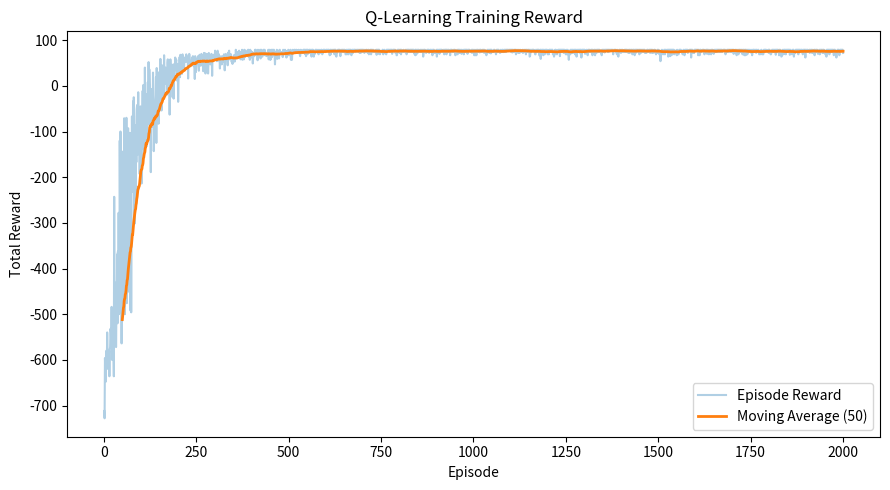
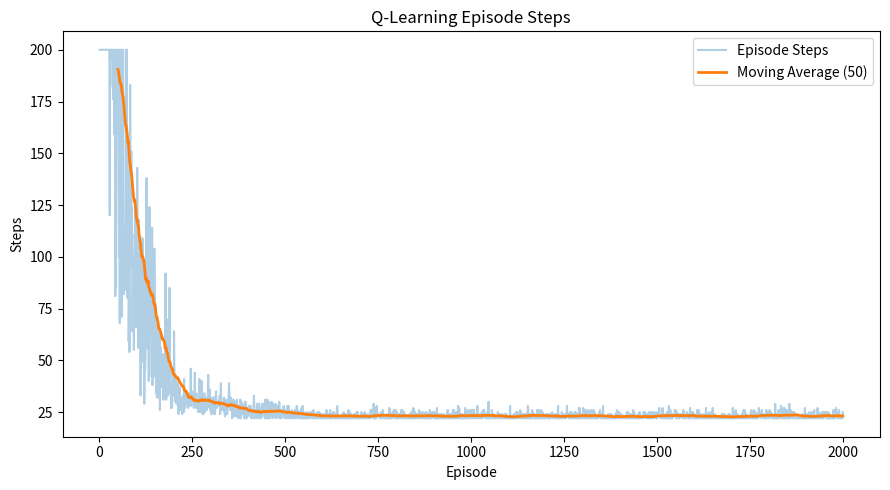
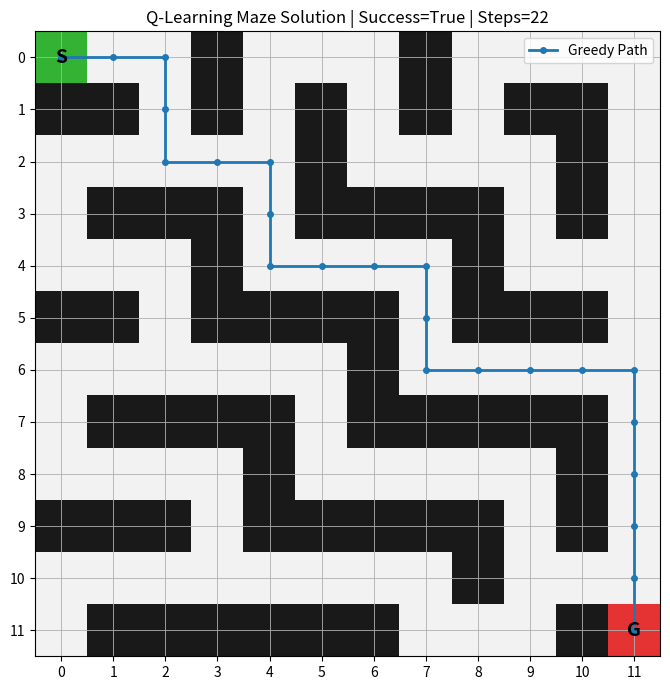

Reproduce these figures in Python, in order.
"""
Q-Learning走迷宫实验

Reference_code.py

实验目标：
1. 使用表格型Q-Learning训练智能体完成二维迷宫寻路；
2. 掌握状态、动作、奖励、Q表和ε-greedy策略；
3. 保存训练后的Q表、最优路径和训练曲线。

运行方式：
    python Reference_code.py

可选参数：
    python Reference_code.py --episodes 2000 --max-steps 200
    python Reference_code.py --seed 42 --output-dir results

输出文件：
results/
├── q_table.npy
├── policy.txt
├── best_path.txt
├── reward_curve.png
├── steps_curve.png
└── maze_solution.png
"""

import argparse
import os
import random
from pathlib import Path
from typing import Dict, List, Sequence, Tuple

import numpy as np


# ============================================================
# 常量定义
# ============================================================

FREE = 0
WALL = 1
START = 2
GOAL = 3

UP = 0
RIGHT = 1
DOWN = 2
LEFT = 3

ACTION_NAMES = {
    UP: "UP",
    RIGHT: "RIGHT",
    DOWN: "DOWN",
    LEFT: "LEFT",
}

ACTION_SYMBOLS = {
    UP: "↑",
    RIGHT: "→",
    DOWN: "↓",
    LEFT: "←",
}

ACTION_DELTAS = {
    UP: (-1, 0),
    RIGHT: (0, 1),
    DOWN: (1, 0),
    LEFT: (0, -1),
}


# ============================================================
# 默认迷宫
# ============================================================

# 0：可通行区域
# 1：障碍物
# 2：起点
# 3：终点
DEFAULT_MAZE = np.array(
    [
        [2, 0, 0, 1, 0, 0, 0, 1, 0, 0, 0, 0],
        [1, 1, 0, 1, 0, 1, 0, 1, 0, 1, 1, 0],
        [0, 0, 0, 0, 0, 1, 0, 0, 0, 0, 1, 0],
        [0, 1, 1, 1, 0, 1, 1, 1, 1, 0, 1, 0],
        [0, 0, 0, 1, 0, 0, 0, 0, 1, 0, 0, 0],
        [1, 1, 0, 1, 1, 1, 1, 0, 1, 1, 1, 0],
        [0, 0, 0, 0, 0, 0, 1, 0, 0, 0, 0, 0],
        [0, 1, 1, 1, 1, 0, 1, 1, 1, 1, 1, 0],
        [0, 0, 0, 0, 1, 0, 0, 0, 0, 0, 1, 0],
        [1, 1, 1, 0, 1, 1, 1, 1, 1, 0, 1, 0],
        [0, 0, 0, 0, 0, 0, 0, 0, 1, 0, 0, 0],
        [0, 1, 1, 1, 1, 1, 1, 0, 0, 0, 1, 3],
    ],
    dtype=np.int64,
)


# ============================================================
# 随机种子
# ============================================================

def set_random_seed(seed: int) -> None:
    """设置Python与NumPy随机种子。"""
    random.seed(seed)
    np.random.seed(seed)


# ============================================================
# 迷宫环境
# ============================================================

class MazeEnv:
    """二维离散迷宫环境。"""

    def __init__(
        self,
        maze: np.ndarray,
        step_reward: float = -1.0,
        wall_penalty: float = -5.0,
        goal_reward: float = 100.0,
    ) -> None:
        self.maze = np.array(maze, dtype=np.int64)
        self.rows, self.cols = self.maze.shape
        self.step_reward = float(step_reward)
        self.wall_penalty = float(wall_penalty)
        self.goal_reward = float(goal_reward)

        self.start_position = self._find_unique_cell(START, "起点")
        self.goal_position = self._find_unique_cell(GOAL, "终点")

        self.position = self.start_position

    def _find_unique_cell(self, value: int, name: str) -> Tuple[int, int]:
        positions = np.argwhere(self.maze == value)
        if len(positions) != 1:
            raise ValueError(f"迷宫中必须且只能包含一个{name}，当前数量为{len(positions)}。")
        row, col = positions[0]
        return int(row), int(col)

    @property
    def num_states(self) -> int:
        return self.rows * self.cols

    @property
    def num_actions(self) -> int:
        return len(ACTION_DELTAS)

    def reset(self) -> int:
        """重置环境并返回起点状态编号。"""
        self.position = self.start_position
        return self.position_to_state(self.position)

    def position_to_state(self, position: Tuple[int, int]) -> int:
        row, col = position
        return row * self.cols + col

    def state_to_position(self, state: int) -> Tuple[int, int]:
        row = state // self.cols
        col = state % self.cols
        return int(row), int(col)

    def is_valid_position(self, row: int, col: int) -> bool:
        if row < 0 or row >= self.rows:
            return False
        if col < 0 or col >= self.cols:
            return False
        return self.maze[row, col] != WALL

    def step(self, action: int) -> Tuple[int, float, bool, Dict[str, bool]]:
        """
        执行动作。

        返回：
            next_state：下一状态编号
            reward：即时奖励
            done：是否到达终点
            info：附加信息
        """
        if action not in ACTION_DELTAS:
            raise ValueError(f"非法动作：{action}")

        current_row, current_col = self.position
        delta_row, delta_col = ACTION_DELTAS[action]

        next_row = current_row + delta_row
        next_col = current_col + delta_col

        hit_wall = not self.is_valid_position(next_row, next_col)

        if hit_wall:
            next_position = self.position
            reward = self.wall_penalty
        else:
            next_position = (next_row, next_col)
            reward = self.step_reward

        self.position = next_position
        done = self.position == self.goal_position

        if done:
            reward = self.goal_reward

        next_state = self.position_to_state(self.position)
        info = {"hit_wall": hit_wall}

        return next_state, reward, done, info


# ============================================================
# Q-Learning智能体
# ============================================================

class QLearningAgent:
    """表格型Q-Learning智能体。"""

    def __init__(
        self,
        num_states: int,
        num_actions: int,
        learning_rate: float = 0.1,
        discount_factor: float = 0.95,
        epsilon: float = 1.0,
        epsilon_min: float = 0.05,
        epsilon_decay: float = 0.995,
    ) -> None:
        self.num_states = int(num_states)
        self.num_actions = int(num_actions)

        self.learning_rate = float(learning_rate)
        self.discount_factor = float(discount_factor)

        self.epsilon = float(epsilon)
        self.epsilon_min = float(epsilon_min)
        self.epsilon_decay = float(epsilon_decay)

        self.q_table = np.zeros(
            (self.num_states, self.num_actions),
            dtype=np.float64,
        )

    def choose_action(self, state: int, training: bool = True) -> int:
        """使用ε-greedy策略选择动作。"""
        if training and np.random.random() < self.epsilon:
            return int(np.random.randint(self.num_actions))

        q_values = self.q_table[state]
        max_value = np.max(q_values)

        # 对多个并列最优动作随机选择，避免固定偏向
        best_actions = np.flatnonzero(np.isclose(q_values, max_value))
        return int(np.random.choice(best_actions))

    def update(
        self,
        state: int,
        action: int,
        reward: float,
        next_state: int,
        done: bool,
    ) -> None:
        """根据Q-Learning更新公式更新Q表。"""
        current_q = self.q_table[state, action]

        if done:
            target_q = reward
        else:
            target_q = reward + self.discount_factor * np.max(
                self.q_table[next_state]
            )

        self.q_table[state, action] = current_q + self.learning_rate * (
            target_q - current_q
        )

    def decay_epsilon(self) -> None:
        """衰减探索率。"""
        self.epsilon = max(
            self.epsilon_min,
            self.epsilon * self.epsilon_decay,
        )


# ============================================================
# 训练与测试
# ============================================================

def train_agent(
    env: MazeEnv,
    agent: QLearningAgent,
    episodes: int,
    max_steps: int,
    log_interval: int = 100,
) -> Tuple[List[float], List[int], List[int]]:
    """
    训练Q-Learning智能体。

    返回：
        episode_rewards：每轮累计奖励
        episode_steps：每轮步数
        success_history：每轮是否成功到达终点
    """
    episode_rewards: List[float] = []
    episode_steps: List[int] = []
    success_history: List[int] = []

    for episode in range(1, episodes + 1):
        state = env.reset()
        total_reward = 0.0
        success = 0
        steps_taken = max_steps

        for step in range(1, max_steps + 1):
            action = agent.choose_action(state, training=True)
            next_state, reward, done, _ = env.step(action)

            agent.update(
                state=state,
                action=action,
                reward=reward,
                next_state=next_state,
                done=done,
            )

            state = next_state
            total_reward += reward

            if done:
                success = 1
                steps_taken = step
                break

        agent.decay_epsilon()

        episode_rewards.append(total_reward)
        episode_steps.append(steps_taken)
        success_history.append(success)

        if episode == 1 or episode % log_interval == 0:
            recent_start = max(0, len(success_history) - log_interval)
            recent_success = success_history[recent_start:]
            success_rate = 100.0 * np.mean(recent_success)

            recent_rewards = episode_rewards[recent_start:]
            mean_reward = float(np.mean(recent_rewards))

            print(
                f"Episode {episode:4d}/{episodes} | "
                f"Reward: {total_reward:7.2f} | "
                f"Steps: {steps_taken:3d} | "
                f"Epsilon: {agent.epsilon:.4f} | "
                f"Recent Success: {success_rate:6.2f}% | "
                f"Recent Mean Reward: {mean_reward:7.2f}"
            )

    return episode_rewards, episode_steps, success_history


def extract_greedy_path(
    env: MazeEnv,
    agent: QLearningAgent,
    max_steps: int,
) -> Tuple[List[Tuple[int, int]], List[int], bool]:
    """
    根据训练后的Q表提取贪心路径。

    返回：
        path：位置序列
        actions：动作序列
        success：是否到达终点
    """
    state = env.reset()
    path = [env.position]
    actions: List[int] = []
    visited_counts: Dict[int, int] = {state: 1}

    for _ in range(max_steps):
        action = agent.choose_action(state, training=False)
        next_state, _, done, _ = env.step(action)

        actions.append(action)
        path.append(env.position)

        if done:
            return path, actions, True

        visited_counts[next_state] = visited_counts.get(next_state, 0) + 1

        # 防止贪心策略在局部循环中无限运行
        if visited_counts[next_state] > 4:
            return path, actions, False

        state = next_state

    return path, actions, False


# ============================================================
# 保存结果
# ============================================================

def moving_average(values: Sequence[float], window_size: int = 50) -> np.ndarray:
    values_array = np.asarray(values, dtype=np.float64)

    if len(values_array) < window_size:
        return values_array

    kernel = np.ones(window_size, dtype=np.float64) / window_size
    return np.convolve(values_array, kernel, mode="valid")


def save_training_curves(
    episode_rewards: Sequence[float],
    episode_steps: Sequence[int],
    output_dir: Path,
) -> None:
    """保存奖励曲线和步数曲线。"""
    import matplotlib.pyplot as plt  # 懒加载：评测环境无 matplotlib
    reward_average = moving_average(episode_rewards, window_size=50)
    reward_offset = len(episode_rewards) - len(reward_average)

    plt.figure(figsize=(9, 5))
    plt.plot(
        range(1, len(episode_rewards) + 1),
        episode_rewards,
        alpha=0.35,
        label="Episode Reward",
    )
    plt.plot(
        range(1 + reward_offset, len(episode_rewards) + 1),
        reward_average,
        linewidth=2,
        label="Moving Average (50)",
    )
    plt.xlabel("Episode")
    plt.ylabel("Total Reward")
    plt.title("Q-Learning Training Reward")
    plt.legend()
    plt.tight_layout()
    plt.savefig(output_dir / "reward_curve.png", dpi=150)
    plt.close()

    steps_average = moving_average(episode_steps, window_size=50)
    steps_offset = len(episode_steps) - len(steps_average)

    plt.figure(figsize=(9, 5))
    plt.plot(
        range(1, len(episode_steps) + 1),
        episode_steps,
        alpha=0.35,
        label="Episode Steps",
    )
    plt.plot(
        range(1 + steps_offset, len(episode_steps) + 1),
        steps_average,
        linewidth=2,
        label="Moving Average (50)",
    )
    plt.xlabel("Episode")
    plt.ylabel("Steps")
    plt.title("Q-Learning Episode Steps")
    plt.legend()
    plt.tight_layout()
    plt.savefig(output_dir / "steps_curve.png", dpi=150)
    plt.close()


def save_policy(
    env: MazeEnv,
    agent: QLearningAgent,
    output_path: Path,
) -> None:
    """将训练后的贪心策略保存为文本文件。"""
    lines: List[str] = []

    for row in range(env.rows):
        symbols: List[str] = []

        for col in range(env.cols):
            cell = env.maze[row, col]

            if cell == WALL:
                symbol = "■"
            elif cell == START:
                symbol = "S"
            elif cell == GOAL:
                symbol = "G"
            else:
                state = env.position_to_state((row, col))
                action = int(np.argmax(agent.q_table[state]))
                symbol = ACTION_SYMBOLS[action]

            symbols.append(symbol)

        lines.append(" ".join(symbols))

    output_path.write_text("\n".join(lines), encoding="utf-8")


def save_best_path(
    path: Sequence[Tuple[int, int]],
    actions: Sequence[int],
    success: bool,
    output_path: Path,
) -> None:
    """保存最优路径文本。"""
    lines = [
        f"Success: {success}",
        f"Path length: {max(0, len(path) - 1)}",
        "",
        "Positions:",
    ]

    for index, position in enumerate(path):
        lines.append(f"{index:03d}: {position}")

    lines.append("")
    lines.append("Actions:")

    for index, action in enumerate(actions):
        lines.append(f"{index:03d}: {ACTION_NAMES[action]}")

    output_path.write_text("\n".join(lines), encoding="utf-8")


def save_maze_solution(
    env: MazeEnv,
    path: Sequence[Tuple[int, int]],
    success: bool,
    output_path: Path,
) -> None:
    """保存迷宫和最优路径可视化图片。"""
    import matplotlib.pyplot as plt  # 懒加载：评测环境无 matplotlib
    display = np.ones((env.rows, env.cols, 3), dtype=np.float64)

    for row in range(env.rows):
        for col in range(env.cols):
            cell = env.maze[row, col]

            if cell == WALL:
                display[row, col] = [0.1, 0.1, 0.1]
            elif cell == START:
                display[row, col] = [0.2, 0.7, 0.2]
            elif cell == GOAL:
                display[row, col] = [0.9, 0.2, 0.2]
            else:
                display[row, col] = [0.95, 0.95, 0.95]

    plt.figure(figsize=(7, 7))
    plt.imshow(display)

    if len(path) > 1:
        path_rows = [position[0] for position in path]
        path_cols = [position[1] for position in path]
        plt.plot(
            path_cols,
            path_rows,
            marker="o",
            linewidth=2,
            markersize=4,
            label="Greedy Path",
        )

    plt.text(
        env.start_position[1],
        env.start_position[0],
        "S",
        ha="center",
        va="center",
        fontsize=14,
        fontweight="bold",
    )
    plt.text(
        env.goal_position[1],
        env.goal_position[0],
        "G",
        ha="center",
        va="center",
        fontsize=14,
        fontweight="bold",
    )

    plt.xticks(range(env.cols))
    plt.yticks(range(env.rows))
    plt.grid(True, linewidth=0.6)
    plt.title(
        f"Q-Learning Maze Solution | "
        f"Success={success} | Steps={max(0, len(path) - 1)}"
    )
    plt.legend(loc="upper right")
    plt.tight_layout()
    plt.savefig(output_path, dpi=150)
    plt.close()


# ============================================================
# 主程序
# ============================================================

def parse_args() -> argparse.Namespace:
    parser = argparse.ArgumentParser(
        description="Q-Learning走迷宫实验参考代码"
    )

    parser.add_argument(
        "--episodes",
        type=int,
        default=2000,
        help="训练回合数，默认2000",
    )
    parser.add_argument(
        "--max-steps",
        type=int,
        default=200,
        help="每个回合最大步数，默认200",
    )
    parser.add_argument(
        "--learning-rate",
        type=float,
        default=0.1,
        help="Q-Learning学习率，默认0.1",
    )
    parser.add_argument(
        "--discount-factor",
        type=float,
        default=0.95,
        help="折扣因子，默认0.95",
    )
    parser.add_argument(
        "--epsilon",
        type=float,
        default=1.0,
        help="初始探索率，默认1.0",
    )
    parser.add_argument(
        "--epsilon-min",
        type=float,
        default=0.05,
        help="最小探索率，默认0.05",
    )
    parser.add_argument(
        "--epsilon-decay",
        type=float,
        default=0.995,
        help="探索率衰减系数，默认0.995",
    )
    parser.add_argument(
        "--seed",
        type=int,
        default=42,
        help="随机种子，默认42",
    )
    parser.add_argument(
        "--output-dir",
        type=str,
        default="results",
        help="结果保存目录，默认results",
    )

    return parser.parse_args()


def validate_args(args: argparse.Namespace) -> None:
    if args.episodes <= 0:
        raise ValueError("episodes必须大于0。")
    if args.max_steps <= 0:
        raise ValueError("max-steps必须大于0。")
    if not 0 < args.learning_rate <= 1:
        raise ValueError("learning-rate必须位于(0, 1]。")
    if not 0 <= args.discount_factor <= 1:
        raise ValueError("discount-factor必须位于[0, 1]。")
    if not 0 <= args.epsilon <= 1:
        raise ValueError("epsilon必须位于[0, 1]。")
    if not 0 <= args.epsilon_min <= 1:
        raise ValueError("epsilon-min必须位于[0, 1]。")
    if not 0 < args.epsilon_decay <= 1:
        raise ValueError("epsilon-decay必须位于(0, 1]。")


def main() -> None:
    args = parse_args()
    validate_args(args)
    set_random_seed(args.seed)

    output_dir = Path(args.output_dir)
    output_dir.mkdir(parents=True, exist_ok=True)

    env = MazeEnv(DEFAULT_MAZE)

    agent = QLearningAgent(
        num_states=env.num_states,
        num_actions=env.num_actions,
        learning_rate=args.learning_rate,
        discount_factor=args.discount_factor,
        epsilon=args.epsilon,
        epsilon_min=args.epsilon_min,
        epsilon_decay=args.epsilon_decay,
    )

    print("=" * 72)
    print("Q-Learning走迷宫实验")
    print("=" * 72)
    print(f"Device: CPU（表格型Q-Learning使用NumPy计算）")
    print(f"Maze Size: {env.rows} × {env.cols}")
    print(f"States: {env.num_states}")
    print(f"Actions: {env.num_actions}")
    print(f"Episodes: {args.episodes}")
    print(f"Max Steps: {args.max_steps}")
    print(f"Learning Rate: {args.learning_rate}")
    print(f"Discount Factor: {args.discount_factor}")
    print(f"Initial Epsilon: {args.epsilon}")
    print(f"Output Directory: {output_dir}")
    print("=" * 72)

    rewards, steps, success_history = train_agent(
        env=env,
        agent=agent,
        episodes=args.episodes,
        max_steps=args.max_steps,
    )

    path, actions, success = extract_greedy_path(
        env=env,
        agent=agent,
        max_steps=args.max_steps,
    )

    np.save(output_dir / "q_table.npy", agent.q_table)

    save_policy(
        env=env,
        agent=agent,
        output_path=output_dir / "policy.txt",
    )

    save_best_path(
        path=path,
        actions=actions,
        success=success,
        output_path=output_dir / "best_path.txt",
    )

    save_training_curves(
        episode_rewards=rewards,
        episode_steps=steps,
        output_dir=output_dir,
    )

    save_maze_solution(
        env=env,
        path=path,
        success=success,
        output_path=output_dir / "maze_solution.png",
    )

    final_window = min(100, len(success_history))
    final_success_rate = 100.0 * np.mean(success_history[-final_window:])

    print("\n" + "=" * 72)
    print("训练完成")
    print("=" * 72)
    print(f"最终探索率：{agent.epsilon:.4f}")
    print(f"最近{final_window}轮成功率：{final_success_rate:.2f}%")
    print(f"贪心路径是否到达终点：{success}")
    print(f"贪心路径步数：{max(0, len(path) - 1)}")
    print(f"结果保存目录：{output_dir.resolve()}")
    print("=" * 72)


if __name__ == "__main__":
    main()
